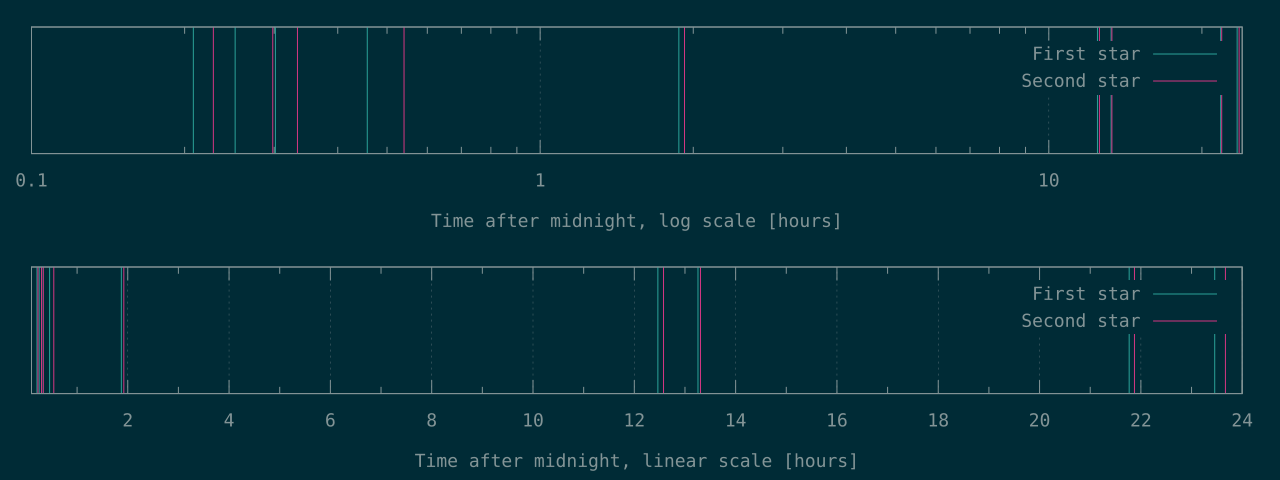

The table this chart was drawn from, first rows:
749	820
905	1073
1086	1200
1646	1944
6745	6920
44874	45276
47725	47902
78368	78744
84447	85209
